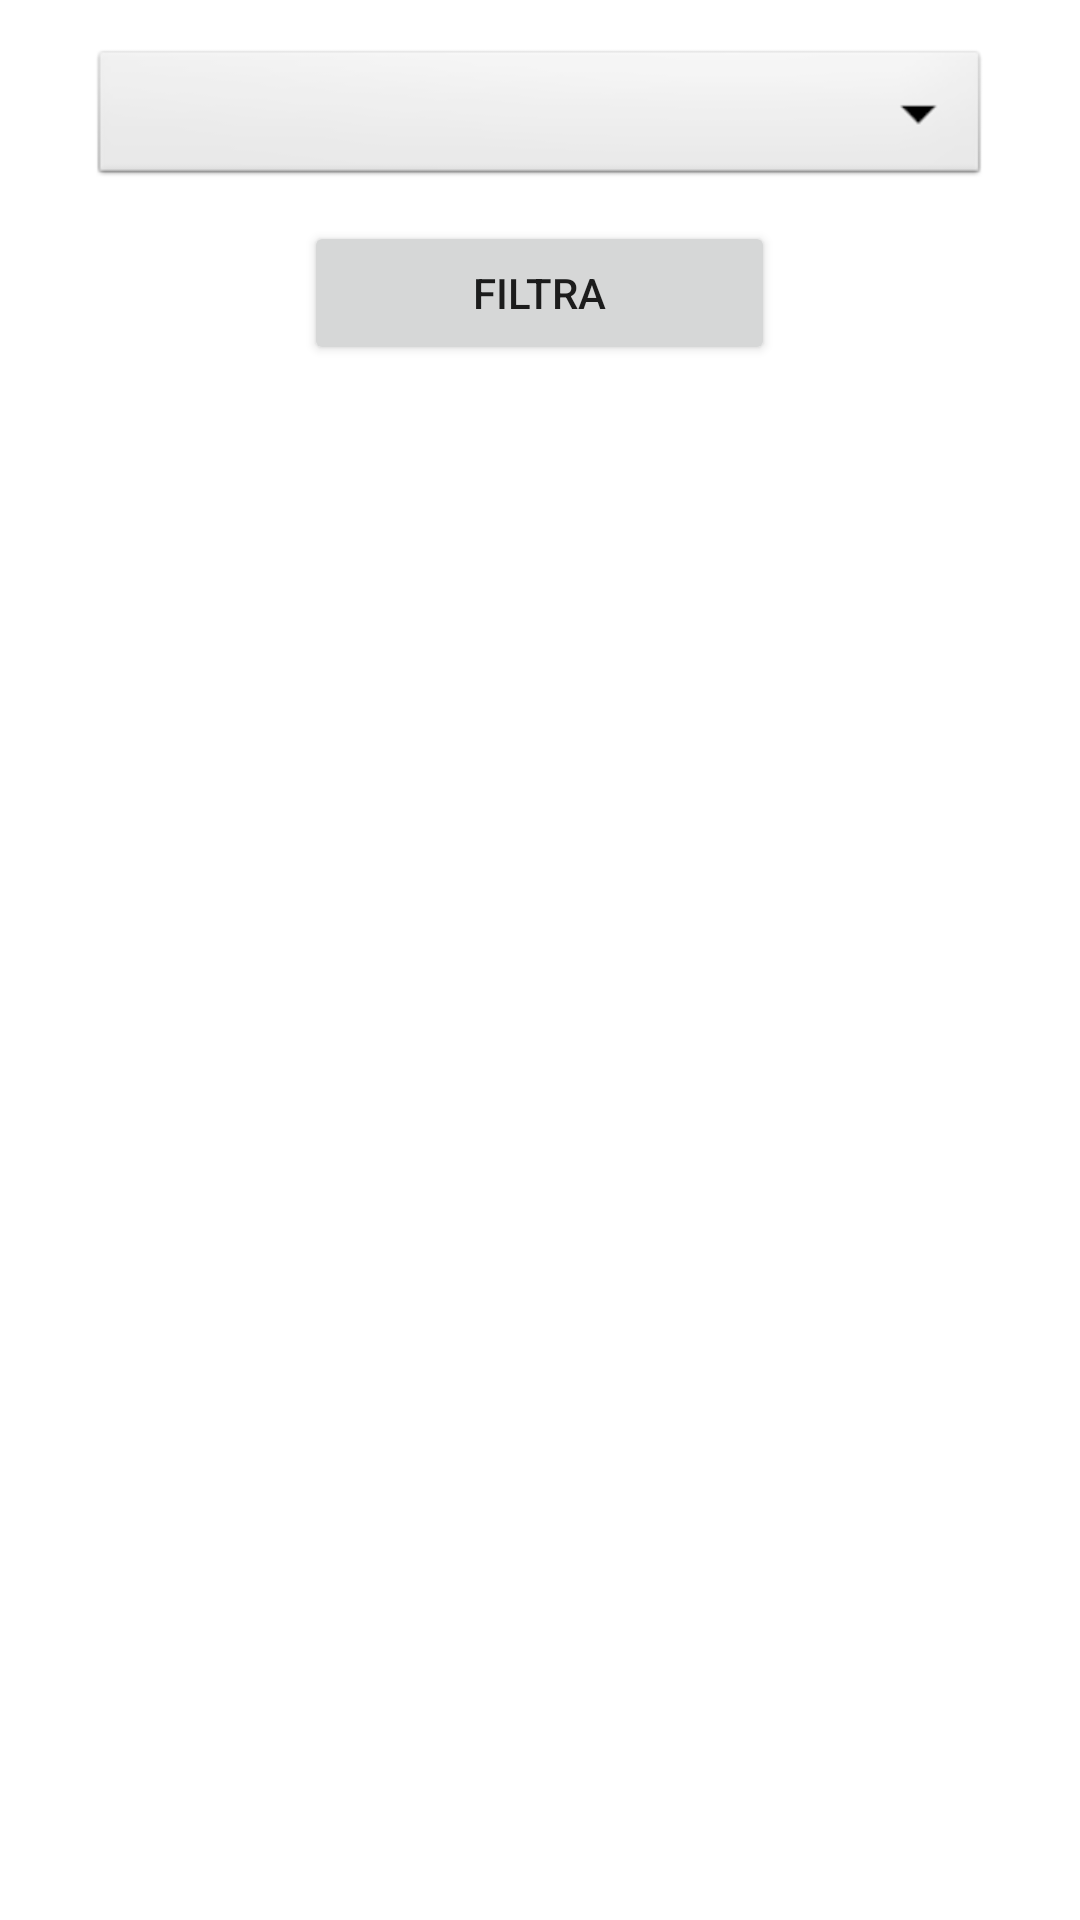

Reconstruct the res/layout file that produces this screen, plus the resources it refers to.
<!-- AndroidManifest.xml: application theme Theme.TrackingMyPantry -->
<!-- res/layout/custom_dialog_filter_products.xml -->
<?xml version="1.0" encoding="utf-8"?>
<ScrollView
    xmlns:android="http://schemas.android.com/apk/res/android"
    xmlns:tools="http://schemas.android.com/tools"
    android:layout_width="match_parent"
    android:layout_height="wrap_content">
<LinearLayout
    android:layout_width="match_parent"
    android:layout_height="wrap_content"
    android:orientation="vertical"
    android:layout_margin="5dp"
    android:padding="10dp"
    android:background="@drawable/dialog_shape"
    >

    <Spinner
        android:id="@+id/localFilterDialogType"
        android:layout_width="300dp"
        android:layout_gravity="center"
        android:layout_height="wrap_content"
        android:layout_marginBottom="10dp"
        android:background="@android:drawable/btn_dropdown"
        android:spinnerMode="dropdown"
        tools:ignore="SpeakableTextPresentCheck" />

    <Button
        android:id="@+id/filterDialogLocalProducts"
        android:layout_width="157dp"
        android:layout_height="wrap_content"
        android:layout_gravity="center"
        android:text="@string/filter_btn"
        tools:ignore="TextContrastCheck" />

</LinearLayout>
</ScrollView>
<!-- resources referenced by this layout -->
<resources>
  <string name="filter_btn">Filtra</string>
  <style name="Theme.TrackingMyPantry" parent="Theme.MaterialComponents.DayNight.DarkActionBar">
          
          <item name="colorPrimary">@color/antique_white</item>
          <item name="colorPrimaryVariant">@color/antique_white</item>
          <item name="colorOnPrimary">@color/white</item>
          
          <item name="colorSecondary">@color/antique_white</item>
          <item name="colorSecondaryVariant">@color/antique_white</item>
          <item name="colorOnSecondary">@color/black</item>
          
          <item name="android:statusBarColor" tools:targetApi="l">?attr/colorPrimaryVariant</item>
          
      </style>
  <color name="antique_white">#CDC0B0</color>
  <color name="white">#FFFFFFFF</color>
  <color name="black">#FF000000</color>
</resources>
